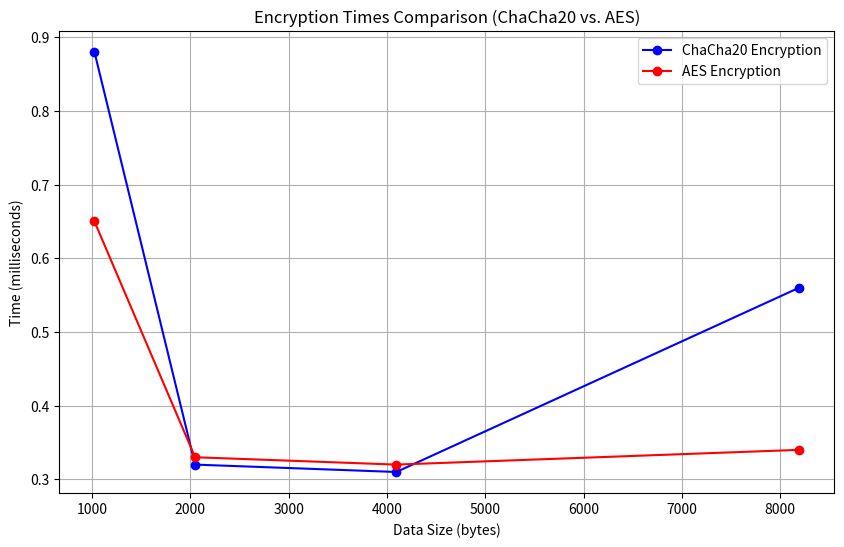
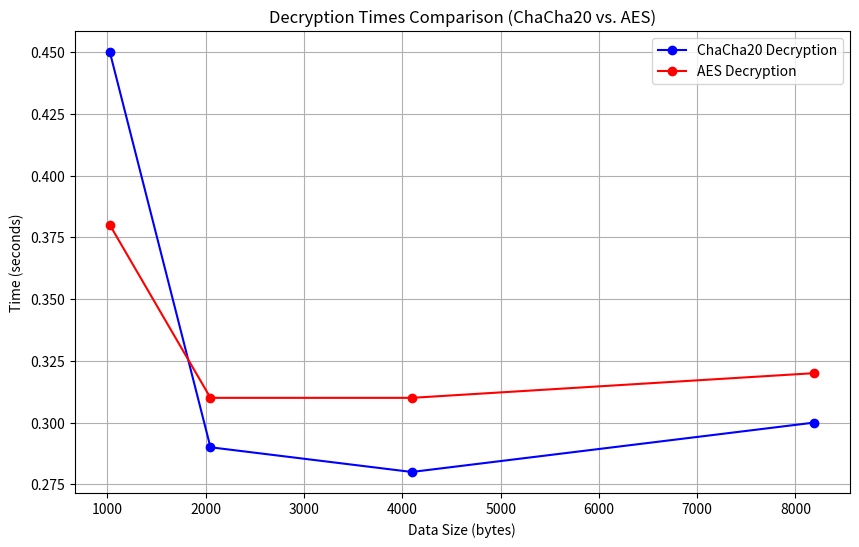

These figures' Python source, in order:
import matplotlib.pyplot as plt

# Data for ChaCha20
data_size_chacha = [1024, 2048, 4096, 8192]
encryption_time_chacha = [0.88, 0.32, 0.31, 0.56]
decryption_time_chacha = [0.45, 0.29, 0.28, 0.30]

# Data for AES
data_size_aes = [1024, 2048, 4096, 8192]
encryption_time_aes = [0.65, 0.33, 0.32, 0.34]
decryption_time_aes = [0.38, 0.31, 0.31, 0.32]

# Create line plot for Encryption times
plt.figure(figsize=(10, 6))
plt.plot(data_size_chacha, encryption_time_chacha,
         marker='o', color='b', label='ChaCha20 Encryption')
plt.plot(data_size_aes, encryption_time_aes,
         marker='o', color='r', label='AES Encryption')

# Add labels and title for Encryption times plot
plt.xlabel('Data Size (bytes)')
plt.ylabel('Time (milliseconds)')
plt.title('Encryption Times Comparison (ChaCha20 vs. AES)')
plt.legend()

# Show the Encryption times plot
plt.grid()
plt.show()

# Create line plot for Decryption times
plt.figure(figsize=(10, 6))
plt.plot(data_size_chacha, decryption_time_chacha,
         marker='o', color='b', label='ChaCha20 Decryption')
plt.plot(data_size_aes, decryption_time_aes,
         marker='o', color='r', label='AES Decryption')

# Add labels and title for Decryption times plot
plt.xlabel('Data Size (bytes)')
plt.ylabel('Time (seconds)')
plt.title('Decryption Times Comparison (ChaCha20 vs. AES)')
plt.legend()

# Show the Decryption times plot
plt.grid()
plt.show()
